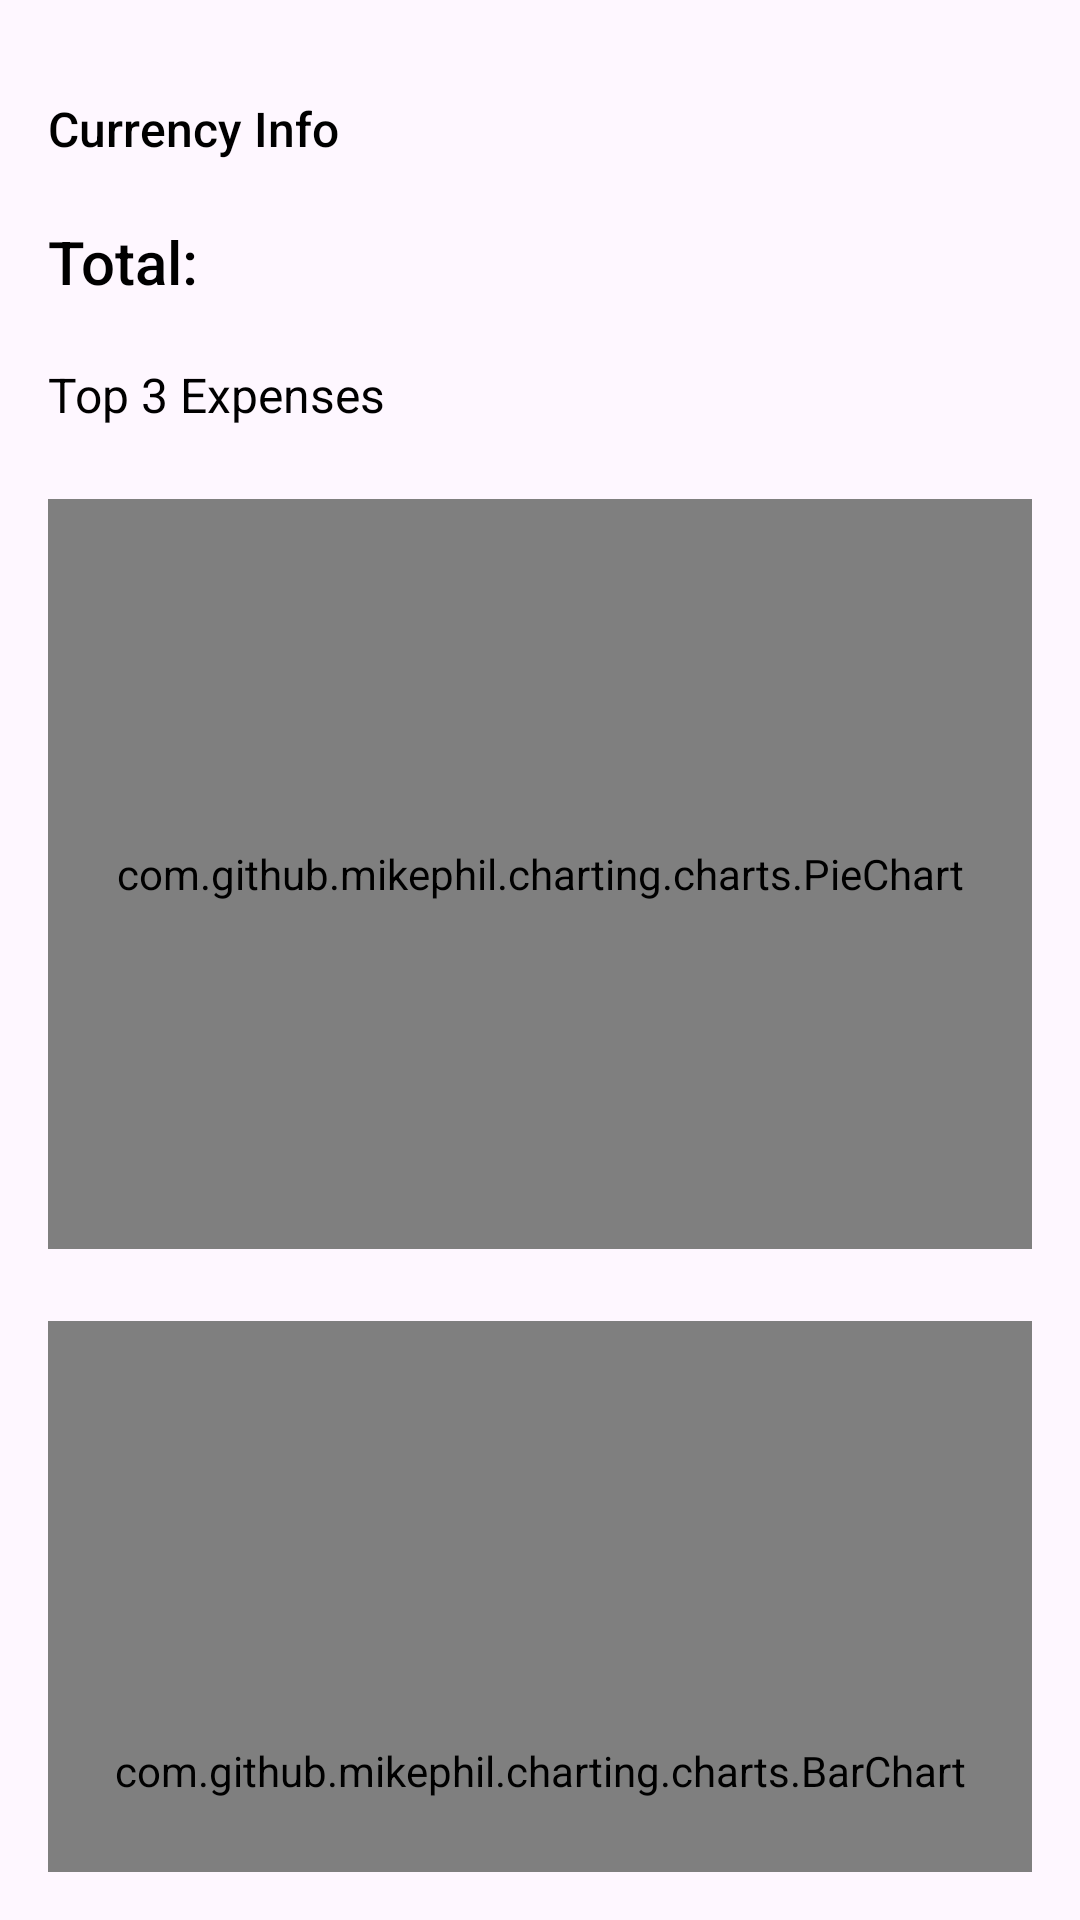

This screen was rendered from an Android layout file. Write that file and the resources it references.
<!-- AndroidManifest.xml: application theme Theme.CampusExpenseManager -->
<!-- res/layout/activity_overview.xml -->
<?xml version="1.0" encoding="utf-8"?>
<androidx.constraintlayout.widget.ConstraintLayout xmlns:android="http://schemas.android.com/apk/res/android"
    xmlns:app="http://schemas.android.com/apk/res-auto"
    xmlns:tools="http://schemas.android.com/tools"
    android:layout_width="match_parent"
    android:layout_height="match_parent"
    android:padding="16dp"
    tools:context=".OverviewActivity">

    
    <TextView
        android:id="@+id/tvCurrency"
        android:layout_width="wrap_content"
        android:layout_height="wrap_content"
        android:text="Currency Info"
        android:textSize="16sp"
        android:textColor="@android:color/black"
        android:fontFamily="sans-serif-medium"
        app:layout_constraintTop_toTopOf="parent"
        app:layout_constraintStart_toStartOf="parent"
        android:layout_marginTop="16dp"/>

    
    <TextView
        android:id="@+id/tvTitle"
        android:layout_width="wrap_content"
        android:layout_height="wrap_content"
        android:text="Total: "
        android:textSize="20sp"
        android:textColor="@android:color/black"
        android:fontFamily="sans-serif-medium"
        app:layout_constraintTop_toBottomOf="@+id/tvCurrency"
        app:layout_constraintStart_toStartOf="parent"
        android:layout_marginTop="20dp"/>

    
    <TextView
        android:id="@+id/tvDescTop3"
        android:layout_width="wrap_content"
        android:layout_height="wrap_content"
        android:text="Top 3 Expenses"
        android:textSize="16sp"
        android:textColor="@android:color/black"
        app:layout_constraintTop_toBottomOf="@+id/tvTitle"
        app:layout_constraintStart_toStartOf="parent"
        android:layout_marginTop="20dp"/>

    
    <com.github.mikephil.charting.charts.PieChart
        android:id="@+id/pieChart"
        android:layout_width="0dp"
        android:layout_height="250dp"
        app:layout_constraintTop_toBottomOf="@+id/tvDescTop3"
        app:layout_constraintStart_toStartOf="parent"
        app:layout_constraintEnd_toEndOf="parent"
        android:layout_marginTop="24dp"/>

    
    <com.github.mikephil.charting.charts.BarChart
        android:id="@+id/barChart"
        android:layout_width="0dp"
        android:layout_height="300dp"
        app:layout_constraintTop_toBottomOf="@+id/pieChart"
        app:layout_constraintStart_toStartOf="parent"
        app:layout_constraintEnd_toEndOf="parent"
        android:layout_marginTop="24dp"/>

</androidx.constraintlayout.widget.ConstraintLayout>
<!-- resources referenced by this layout -->
<resources>
  <style name="Theme.CampusExpenseManager" parent="Base.Theme.CampusExpenseManager" />
  <style name="Base.Theme.CampusExpenseManager" parent="Theme.Material3.DayNight.NoActionBar">
          
        <item name="colorPrimary">#663300</item>
      </style>
</resources>
